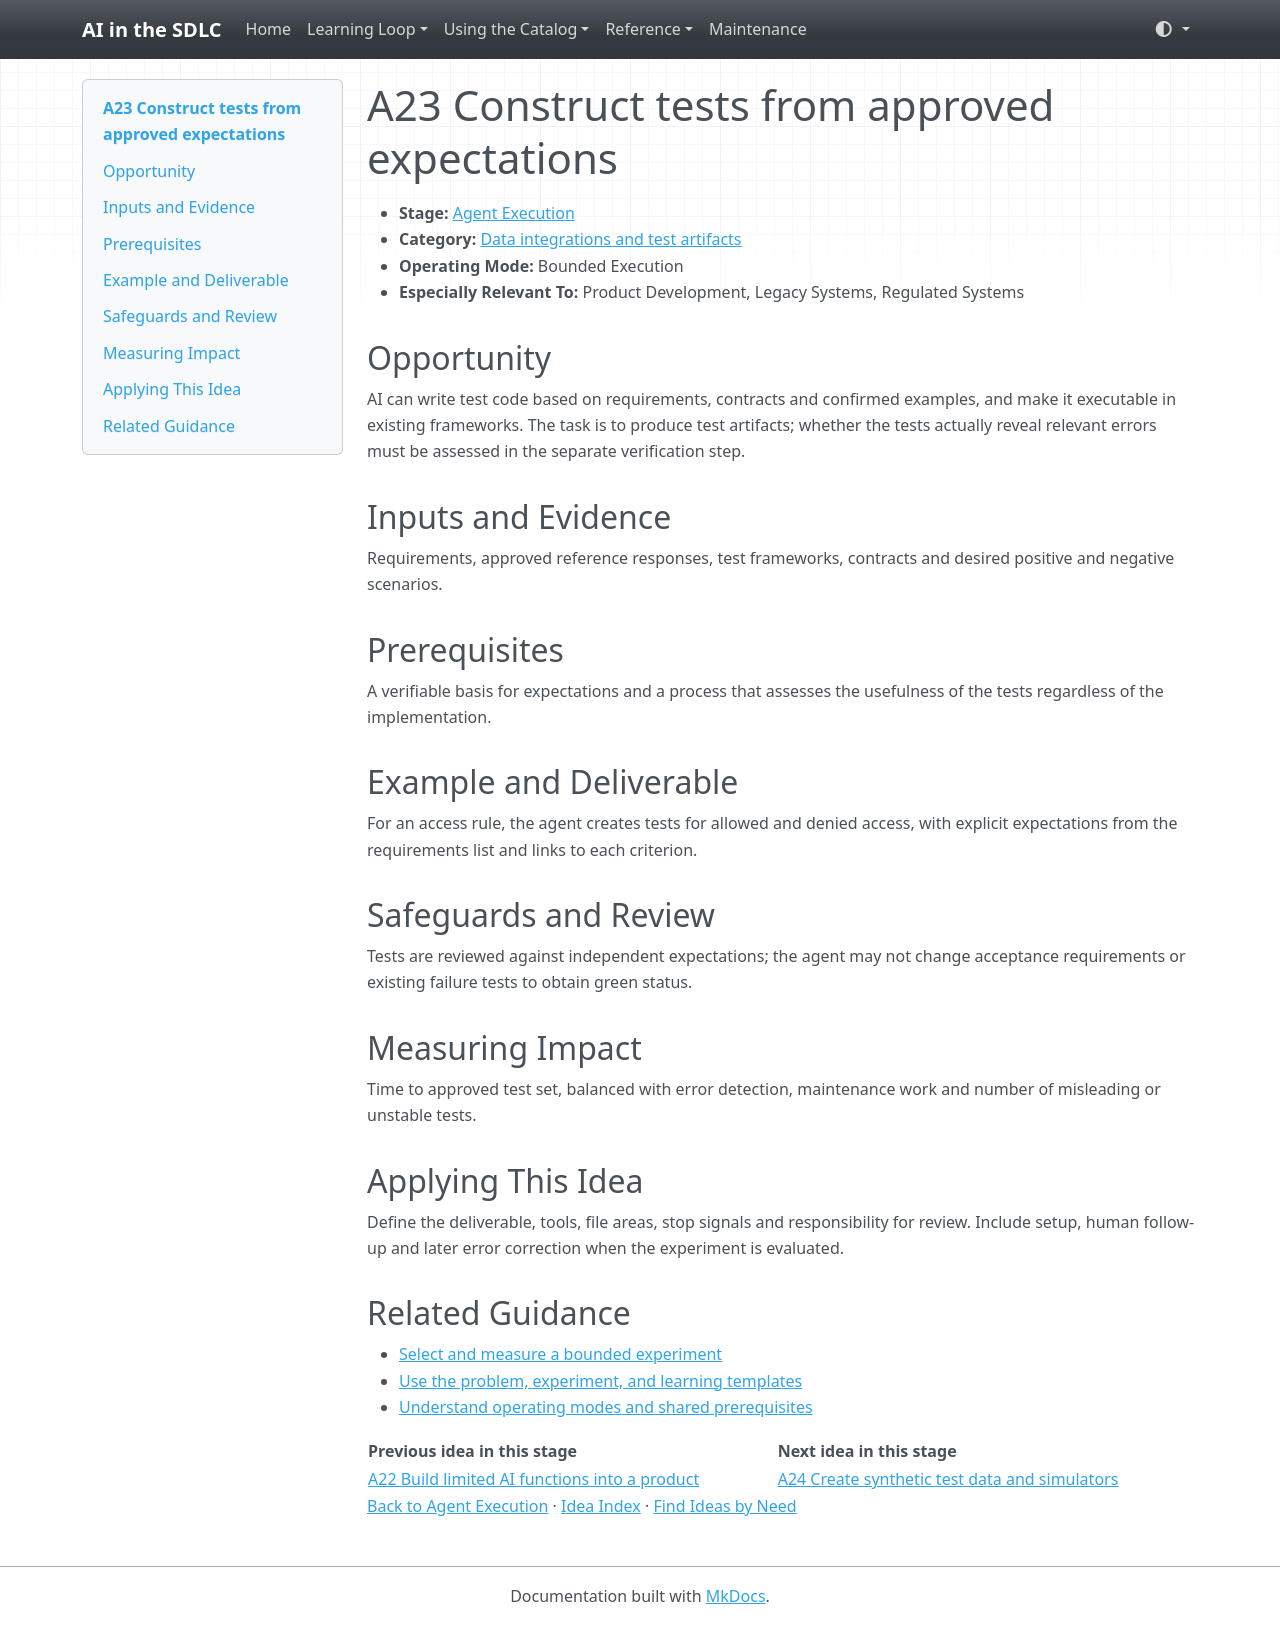

repository: grove/ai-sdlc · page: ideas/A23/index.html · generator: mkdocs

# A23 Construct tests from approved expectations

<a id="a23"></a>

- **Stage:** [Agent Execution](../stages/agent-execution.md)
- **Category:** [Data integrations and test artifacts](../stages/agent-execution.md#a-category-3)
- **Operating Mode:** Bounded Execution
- **Especially Relevant To:** Product Development, Legacy Systems, Regulated Systems

## Opportunity

AI can write test code based on requirements, contracts and confirmed examples, and make it executable in existing frameworks. The task is to produce test artifacts; whether the tests actually reveal relevant errors must be assessed in the separate verification step.

## Inputs and Evidence

Requirements, approved reference responses, test frameworks, contracts and desired positive and negative scenarios.

## Prerequisites

A verifiable basis for expectations and a process that assesses the usefulness of the tests regardless of the implementation.

## Example and Deliverable

For an access rule, the agent creates tests for allowed and denied access, with explicit expectations from the requirements list and links to each criterion.

## Safeguards and Review

Tests are reviewed against independent expectations; the agent may not change acceptance requirements or existing failure tests to obtain green status.

## Measuring Impact

Time to approved test set, balanced with error detection, maintenance work and number of misleading or unstable tests.

## Applying This Idea

Define the deliverable, tools, file areas, stop signals and responsibility for review. Include setup, human follow-up and later error correction when the experiment is evaluated.

## Related Guidance

- [Select and measure a bounded experiment](../guides/impact-measurement.md)
- [Use the problem, experiment, and learning templates](../templates.md)
- [Understand operating modes and shared prerequisites](../guides/how-to-use.md)

| Previous idea in this stage | Next idea in this stage |
| --- | --- |
| [A22 Build limited AI functions into a product](A22.md) | [A24 Create synthetic test data and simulators](A24.md) |

[Back to Agent Execution](../stages/agent-execution.md) · [Idea Index](../idea-index.md) · [Find Ideas by Need](../guides/find-by-need.md)
